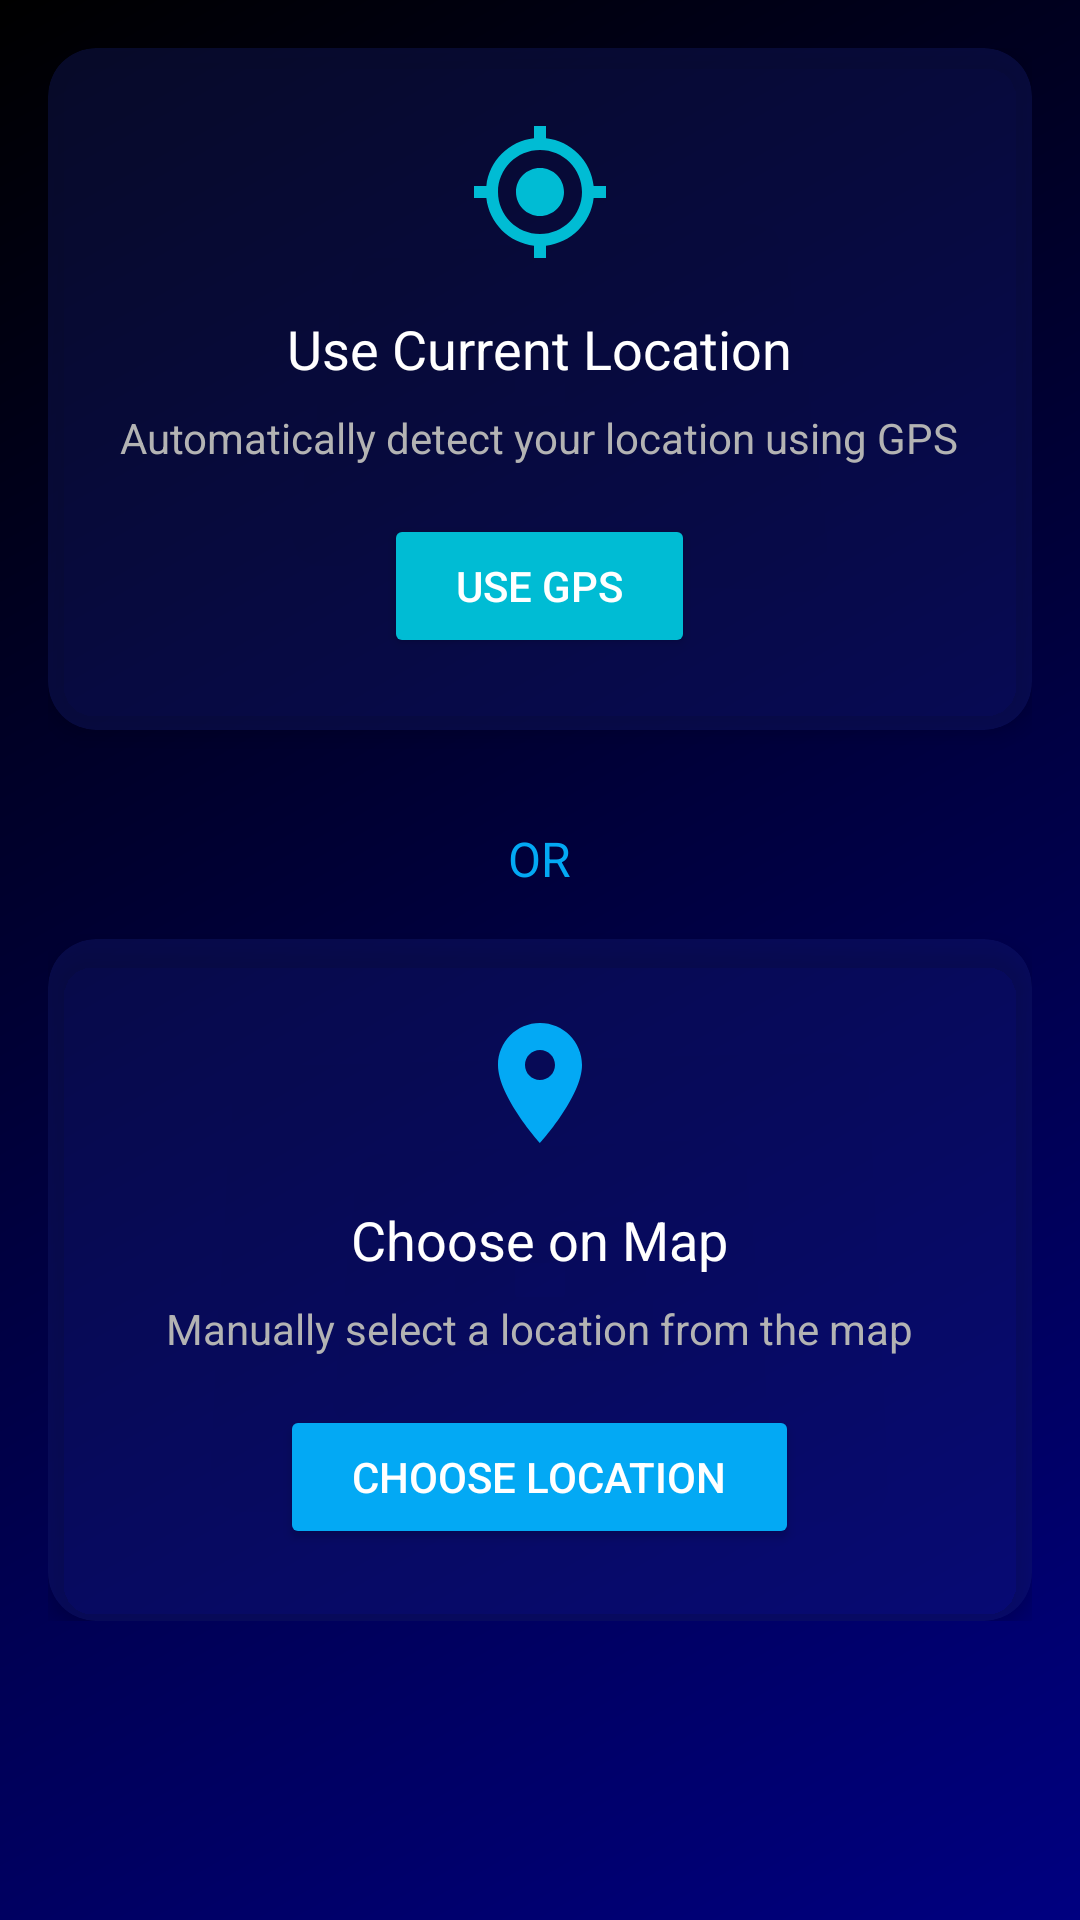

Layout XML and referenced resources for this Android screen:
<!-- AndroidManifest.xml: application theme Theme.WeatherApp -->
<!-- res/layout/fragment_initial_setup.xml -->
<?xml version="1.0" encoding="utf-8"?>
<androidx.core.widget.NestedScrollView
    xmlns:android="http://schemas.android.com/apk/res/android"
    xmlns:app="http://schemas.android.com/apk/res-auto"
    xmlns:tools="http://schemas.android.com/tools"
    android:layout_width="match_parent"
    android:layout_height="match_parent"
    android:background="@drawable/gradient_background"
    android:padding="16dp">

    <LinearLayout
        android:layout_width="match_parent"
        android:layout_height="wrap_content"
        android:orientation="vertical"
        android:gravity="center">

        

        
        <androidx.cardview.widget.CardView
            android:layout_width="match_parent"
            android:layout_height="wrap_content"
            app:cardCornerRadius="16dp"
            app:cardElevation="4dp"
            app:cardBackgroundColor="#4D1A237E"
            android:layout_marginBottom="16dp">

            <LinearLayout
                android:layout_width="match_parent"
                android:layout_height="wrap_content"
                android:orientation="vertical"
                android:padding="24dp"
                android:gravity="center">

                <ImageView
                    android:layout_width="48dp"
                    android:layout_height="48dp"
                    android:src="@drawable/ic_gps"
                    android:layout_marginBottom="16dp"
                    app:tint="@color/colorAccent" />

                <TextView
                    android:layout_width="wrap_content"
                    android:layout_height="wrap_content"
                    android:text="@string/use_current_location"
                    android:textSize="18sp"
                    android:textColor="@color/text_primary"
                    android:layout_marginBottom="8dp"/>

                <TextView
                    android:layout_width="wrap_content"
                    android:layout_height="wrap_content"
                    android:text="@string/automatically_detect_your_location_using_gps"
                    android:textSize="14sp"
                    android:textColor="@color/text_secondary"
                    android:layout_marginBottom="16dp"
                    android:gravity="center"/>

                <Button
                    android:id="@+id/btn_use_gps"
                    android:layout_width="wrap_content"
                    android:layout_height="48dp"
                    android:text="@string/use_gps"
                    android:textColor="@color/text_primary"
                    android:backgroundTint="@color/colorAccent"
                    app:cornerRadius="12dp"
                    android:paddingStart="24dp"
                    android:paddingEnd="24dp"/>

            </LinearLayout>
        </androidx.cardview.widget.CardView>

        
        <TextView
            android:layout_width="wrap_content"
            android:layout_height="wrap_content"
            android:text="OR"
            android:textColor="@color/colorSecondary"
            android:textSize="16sp"
            android:layout_marginVertical="16dp"/>

        
        <androidx.cardview.widget.CardView
            android:layout_width="match_parent"
            android:layout_height="wrap_content"
            app:cardCornerRadius="16dp"
            app:cardElevation="4dp"
            app:cardBackgroundColor="#4D1A237E">

            <LinearLayout
                android:layout_width="match_parent"
                android:layout_height="wrap_content"
                android:orientation="vertical"
                android:padding="24dp"
                android:gravity="center">

                <ImageView
                    android:layout_width="48dp"
                    android:layout_height="48dp"
                    android:src="@drawable/ic_map_marker"
                    android:layout_marginBottom="16dp"
                    app:tint="@color/colorSecondary" />

                <TextView
                    android:layout_width="wrap_content"
                    android:layout_height="wrap_content"
                    android:text="@string/choose_on_map"
                    android:textSize="18sp"
                    android:textColor="@color/text_primary"
                    android:layout_marginBottom="8dp"/>

                <TextView
                    android:layout_width="wrap_content"
                    android:layout_height="wrap_content"
                    android:text="@string/manually_select_a_location_from_the_map"
                    android:textSize="14sp"
                    android:textColor="@color/text_secondary"
                    android:layout_marginBottom="16dp"
                    android:gravity="center"/>

                <Button
                    android:id="@+id/btn_choose_map"
                    android:layout_width="wrap_content"
                    android:layout_height="48dp"
                    android:text="@string/choose_location"
                    android:textColor="@color/text_primary"
                    android:backgroundTint="@color/colorSecondary"
                    app:cornerRadius="12dp"
                    android:paddingStart="24dp"
                    android:paddingEnd="24dp"/>

            </LinearLayout>
        </androidx.cardview.widget.CardView>

    </LinearLayout>
</androidx.core.widget.NestedScrollView>
<!-- resources referenced by this layout -->
<resources>
  <color name="colorAccent">#00BCD4</color>
  <color name="colorSecondary">#03A9F4</color>
  <color name="text_primary">#FFFFFF</color>
  <color name="text_secondary">#B3B3B3</color>
  <!-- drawable gradient_background (drawable) -->
  <?xml version="1.0" encoding="utf-8"?>
  <shape xmlns:android="http://schemas.android.com/apk/res/android">
      <gradient
          android:angle="135"
          android:startColor="@color/navy_gradient_start"
          android:endColor="@color/navy_gradient_end"
          android:type="linear"/>
  </shape>
  <!-- drawable ic_gps (drawable) -->
  <vector xmlns:android="http://schemas.android.com/apk/res/android"
      android:width="24dp"
      android:height="24dp"
      android:viewportWidth="24"
      android:viewportHeight="24">
      <path
          android:fillColor="#FFFFFF"
          android:pathData="M12 8c-2.21 0-4 1.79-4 4s1.79 4 4 4 4-1.79 4-4-1.79-4-4-4zm8.94 3c-.46-4.17-3.77-7.48-7.94-7.94V1h-2v2.06C6.83 3.52 3.52 6.83 3.06 11H1v2h2.06c.46 4.17 3.77 7.48 7.94 7.94V23h2v-2.06c4.17-.46 7.48-3.77 7.94-7.94H23v-2h-2.06zM12 19c-3.87 0-7-3.13-7-7s3.13-7 7-7 7 3.13 7 7-3.13 7-7 7z"/>
  </vector>
  <!-- drawable ic_map_marker (drawable) -->
  <vector xmlns:android="http://schemas.android.com/apk/res/android"
      android:width="24dp"
      android:height="24dp"
      android:viewportWidth="24"
      android:viewportHeight="24">
      <path
          android:fillColor="#FFFFFF"
          android:pathData="M12 2C8.13 2 5 5.13 5 9c0 5.25 7 13 7 13s7-7.75 7-13c0-3.87-3.13-7-7-7zm0 9.5c-1.38 0-2.5-1.12-2.5-2.5s1.12-2.5 2.5-2.5 2.5 1.12 2.5 2.5-1.12 2.5-2.5 2.5z"/>
  </vector>
  <string name="automatically_detect_your_location_using_gps">Automatically detect your location using GPS</string>
  <string name="choose_location">Choose Location</string>
  <string name="choose_on_map">Choose on Map</string>
  <string name="manually_select_a_location_from_the_map">Manually select a location from the map</string>
  <string name="use_current_location">Use Current Location</string>
  <string name="use_gps">Use GPS</string>
  <style name="Theme.WeatherApp" parent="Base.Theme.WeatherApp" />
  <color name="navy_gradient_start">#000080</color>
  <color name="navy_gradient_end">#000000</color>
  <style name="Base.Theme.WeatherApp" parent="Theme.Material3.DayNight.NoActionBar">
          <item name="colorPrimary">@color/colorPrimary</item>
          <item name="colorPrimaryVariant">@color/colorPrimaryDark</item>
          <item name="colorSecondary">@color/colorSecondary</item>
          <item name="colorSecondaryVariant">@color/colorAccent</item>
          <item name="android:windowBackground">@color/background</item>
          <item name="android:statusBarColor">@color/colorPrimaryDark</item>
          <item name="android:navigationBarColor">@color/colorPrimaryDark</item>
  
          
          <item name="materialThemeOverlay">@style/ThemeOverlay.WeatherApp.Toolbar</item>
          <item name="colorOnPrimary">@color/text_primary</item>
      </style>
  <color name="colorPrimary">#1A237E</color>
  <color name="colorPrimaryDark">#000051</color>
  <color name="background">#0A0A0A</color>
  <style name="ThemeOverlay.WeatherApp.Toolbar" parent="">
          <item name="android:textColorPrimary">@color/text_primary</item>
          <item name="android:textColorSecondary">@color/text_secondary</item>
          <item name="toolbarStyle">@style/Widget.WeatherApp.Toolbar</item>
      </style>
  <style name="Widget.WeatherApp.Toolbar" parent="Widget.Material3.Toolbar">
          <item name="titleTextColor">@color/text_primary</item>
          <item name="subtitleTextColor">@color/text_secondary</item>
      </style>
</resources>
